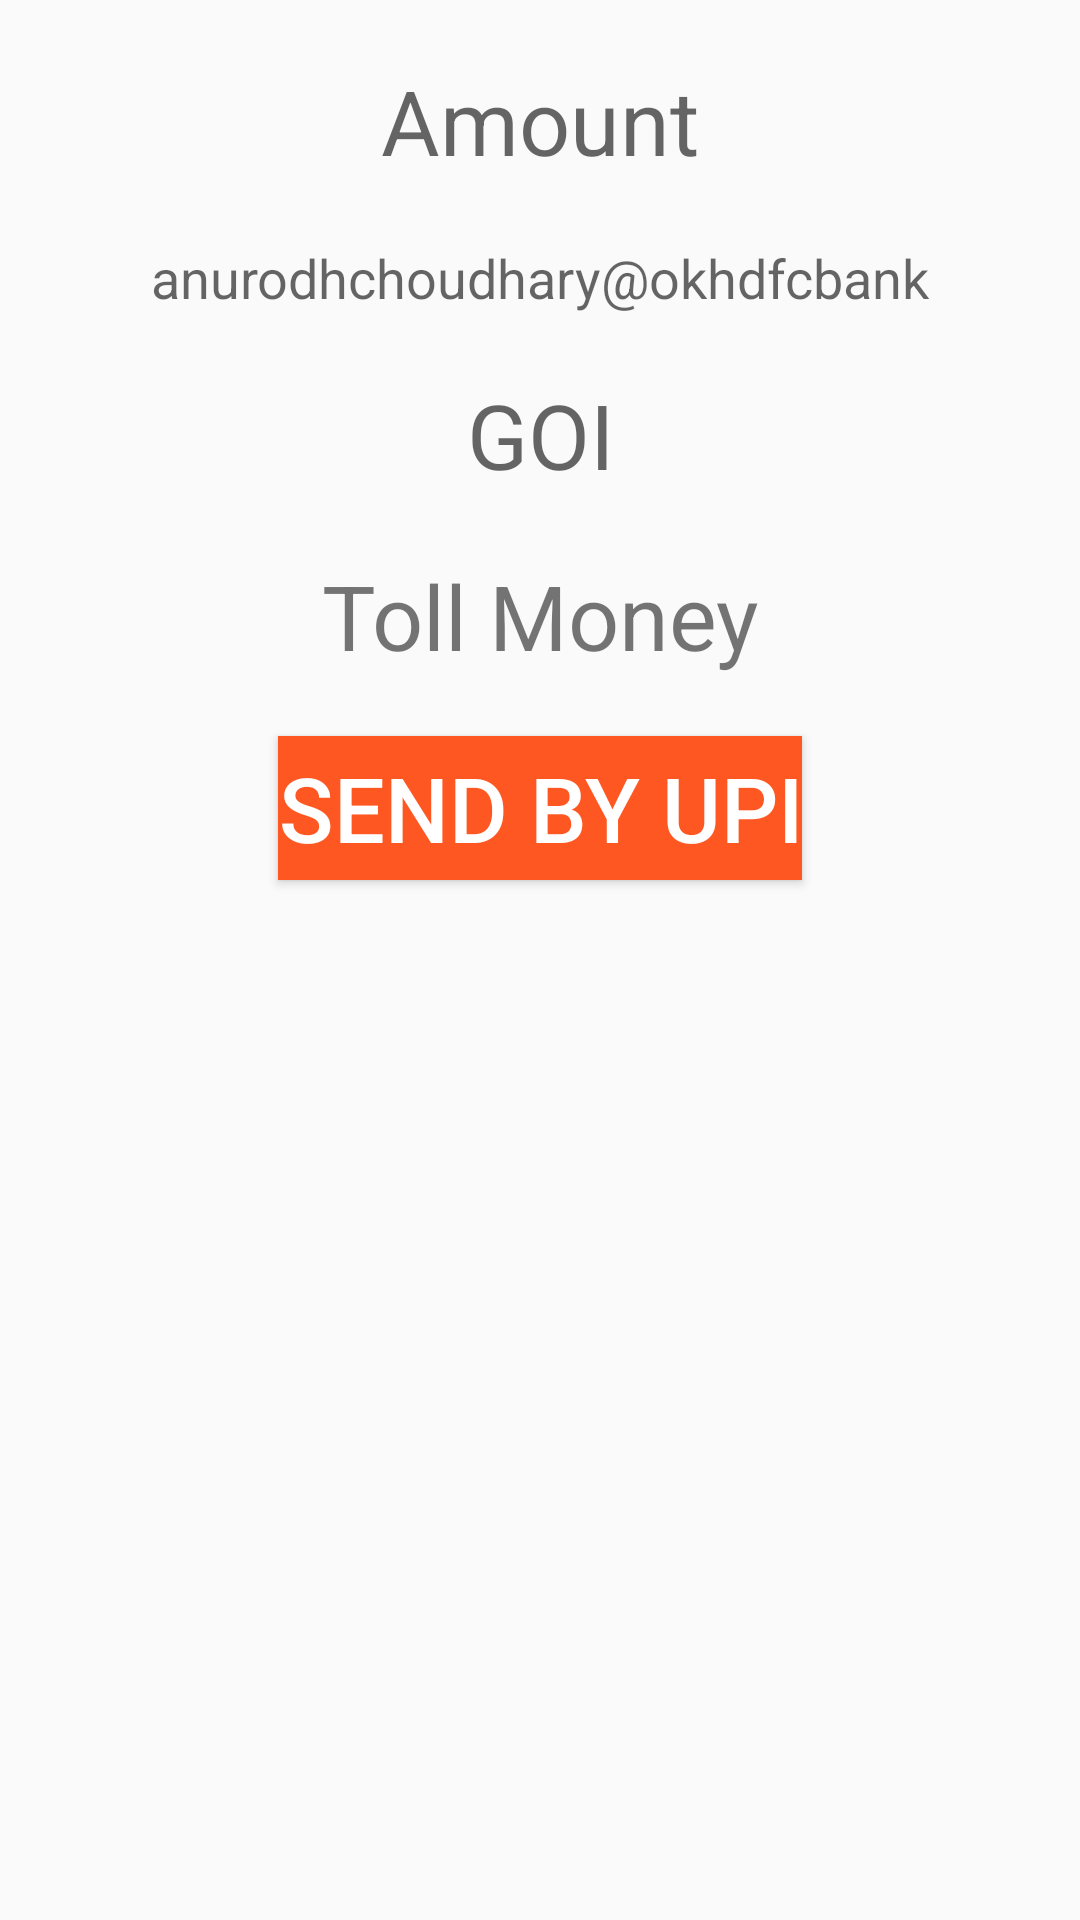

The Android layout XML behind this screen, and the referenced resources:
<!-- AndroidManifest.xml: application theme AppTheme -->
<!-- res/layout/activity_paytoll.xml -->
<?xml version="1.0" encoding="utf-8"?>
<RelativeLayout
    xmlns:android="http://schemas.android.com/apk/res/android"
    xmlns:tools="http://schemas.android.com/tools"
    android:layout_width="match_parent"
    android:layout_height="match_parent"
    tools:context=".MainActivity">

    <TextView
        android:id="@+id/amount_et"
        android:layout_width="match_parent"
        android:layout_height="wrap_content"
        android:layout_marginLeft="20dp"
        android:layout_marginTop="20dp"
        android:layout_marginRight="20dp"
        android:gravity="center"
        android:hint="Amount"
        android:textSize="30sp" />

    <TextView
        android:id="@+id/upi_id"
        android:layout_width="match_parent"
        android:layout_height="wrap_content"
        android:layout_below="@+id/amount_et"
        android:layout_marginLeft="20dp"
        android:layout_marginTop="20dp"
        android:layout_marginRight="20dp"
        android:gravity="center"
        android:hint="anurodhchoudhary@okhdfcbank"
        android:textSize="18sp" />

    <TextView
        android:id="@+id/name"
        android:layout_width="match_parent"
        android:layout_height="wrap_content"
        android:layout_below="@+id/upi_id"
        android:layout_marginLeft="20dp"
        android:layout_marginTop="20dp"
        android:layout_marginRight="20dp"
        android:gravity="center"
        android:hint="GOI"
        android:textSize="30sp" />

    <TextView
        android:id="@+id/note"
        android:layout_width="match_parent"
        android:layout_height="wrap_content"
        android:layout_below="@+id/name"
        android:layout_marginLeft="20dp"
        android:layout_marginTop="20dp"
        android:layout_marginRight="20dp"
        android:gravity="center"
        android:hint="Note"
        android:text="Toll Money"
        android:textSize="30sp" />

    <Button
        android:id="@+id/send"
        android:layout_width="wrap_content"
        android:layout_height="wrap_content"
        android:layout_below="@+id/note"
        android:layout_centerHorizontal="true"
        android:layout_marginTop="20dp"
        android:background="@color/colorPrimary"
        android:text="send by upi"
        android:textColor="#fff"
        android:textSize="30sp" />


</RelativeLayout>
<!-- resources referenced by this layout -->
<resources>
  <color name="colorPrimary">#FF5722</color>
  <style name="AppTheme" parent="Theme.AppCompat.Light.DarkActionBar">
          
          <item name="colorPrimary">@color/colorSecondary</item>
          <item name="colorPrimaryDark">@color/colorSecondary</item>
          <item name="colorAccent">@color/colorAccent</item>
          <item name="android:windowAnimationStyle">@style/Transition</item>
  
      </style>
  <color name="colorSecondary">#00BCD4</color>
  <color name="colorAccent">#7C4DFF</color>
  <style name="Transition">
          <item name="android:windowEnterAnimation">@anim/float_up</item>
          <item name="android:windowExitAnimation">@android:anim/fade_out</item>
      </style>
</resources>
